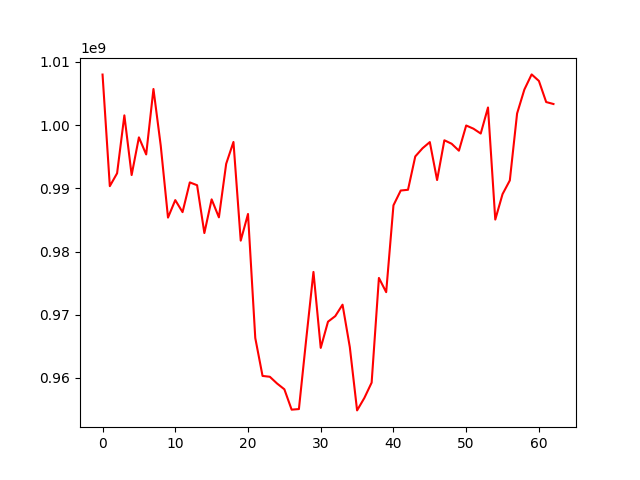

Values plotted in this chart, from the file beside it:
, 0
0, 1008006109
1, 990344103
2, 992382759
3, 1001548225
4, 992104496
5, 998065443
6, 995362934
7, 1005720834
8, 996763489
9, 985366907
10, 988137006
11, 986231315
12, 990938428
13, 990491478
14, 982918405
15, 988252542
16, 985408248
17, 993880477
18, 997338575
19, 981717538
20, 985937812
21, 966307995
22, 960307967
23, 960177386
24, 959106280
25, 958194166
26, 954970208
27, 955065583
28, 966069604
29, 976768135
30, 964742997
31, 968892357
32, 969774477
33, 971585522
34, 964867128
35, 954853304
36, 956825513
37, 959248892
38, 975818100
39, 973565795
40, 987306844
41, 989652224
42, 989769624
43, 995046376
44, 996341863
45, 997317795
46, 991309329
47, 997606033
48, 997055627
49, 995956289
50, 999944126
51, 999438053
52, 998672302
53, 1002790989
54, 985052614
55, 989083409
56, 991250462
57, 1001845252
58, 1005631246
59, 1008030632
... 3 more rows
